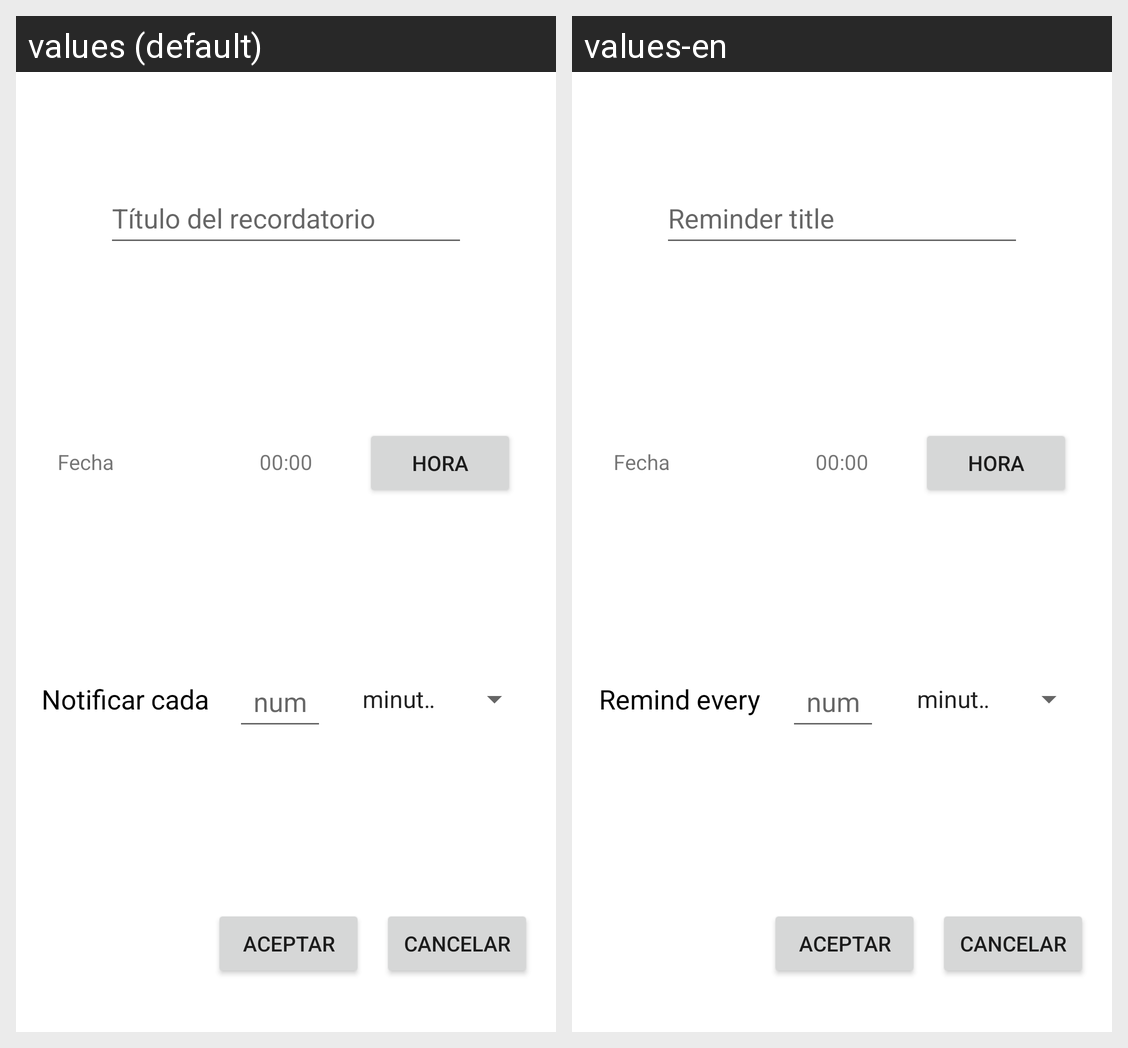

This grid shows one Android layout under two languages. Give, for every string resource on the screen, its name, the default text and each shown locale's text.
Android screen res/layout/event_type_picker.xml rendered under 2 locales, left to right: values (default), values-en. Device: Nexus 5 (rendered at 1080×1920; each locale shown at half size, 540×960, under a caption strip naming it); theme Theme.AppCompat.Light.NoActionBar.
Strings drawn on this screen, with the default value and each locale's value (text and hints the layout hard-codes, and strings that could not be matched under every locale, appear in the picture but are not listed):

textInputLayout
  values: Título del recordatorio
  values-en: Reminder title

textView
  values: Notificar cada
  values-en: Remind every

editTextNumber
  values: num
  values-en: num
